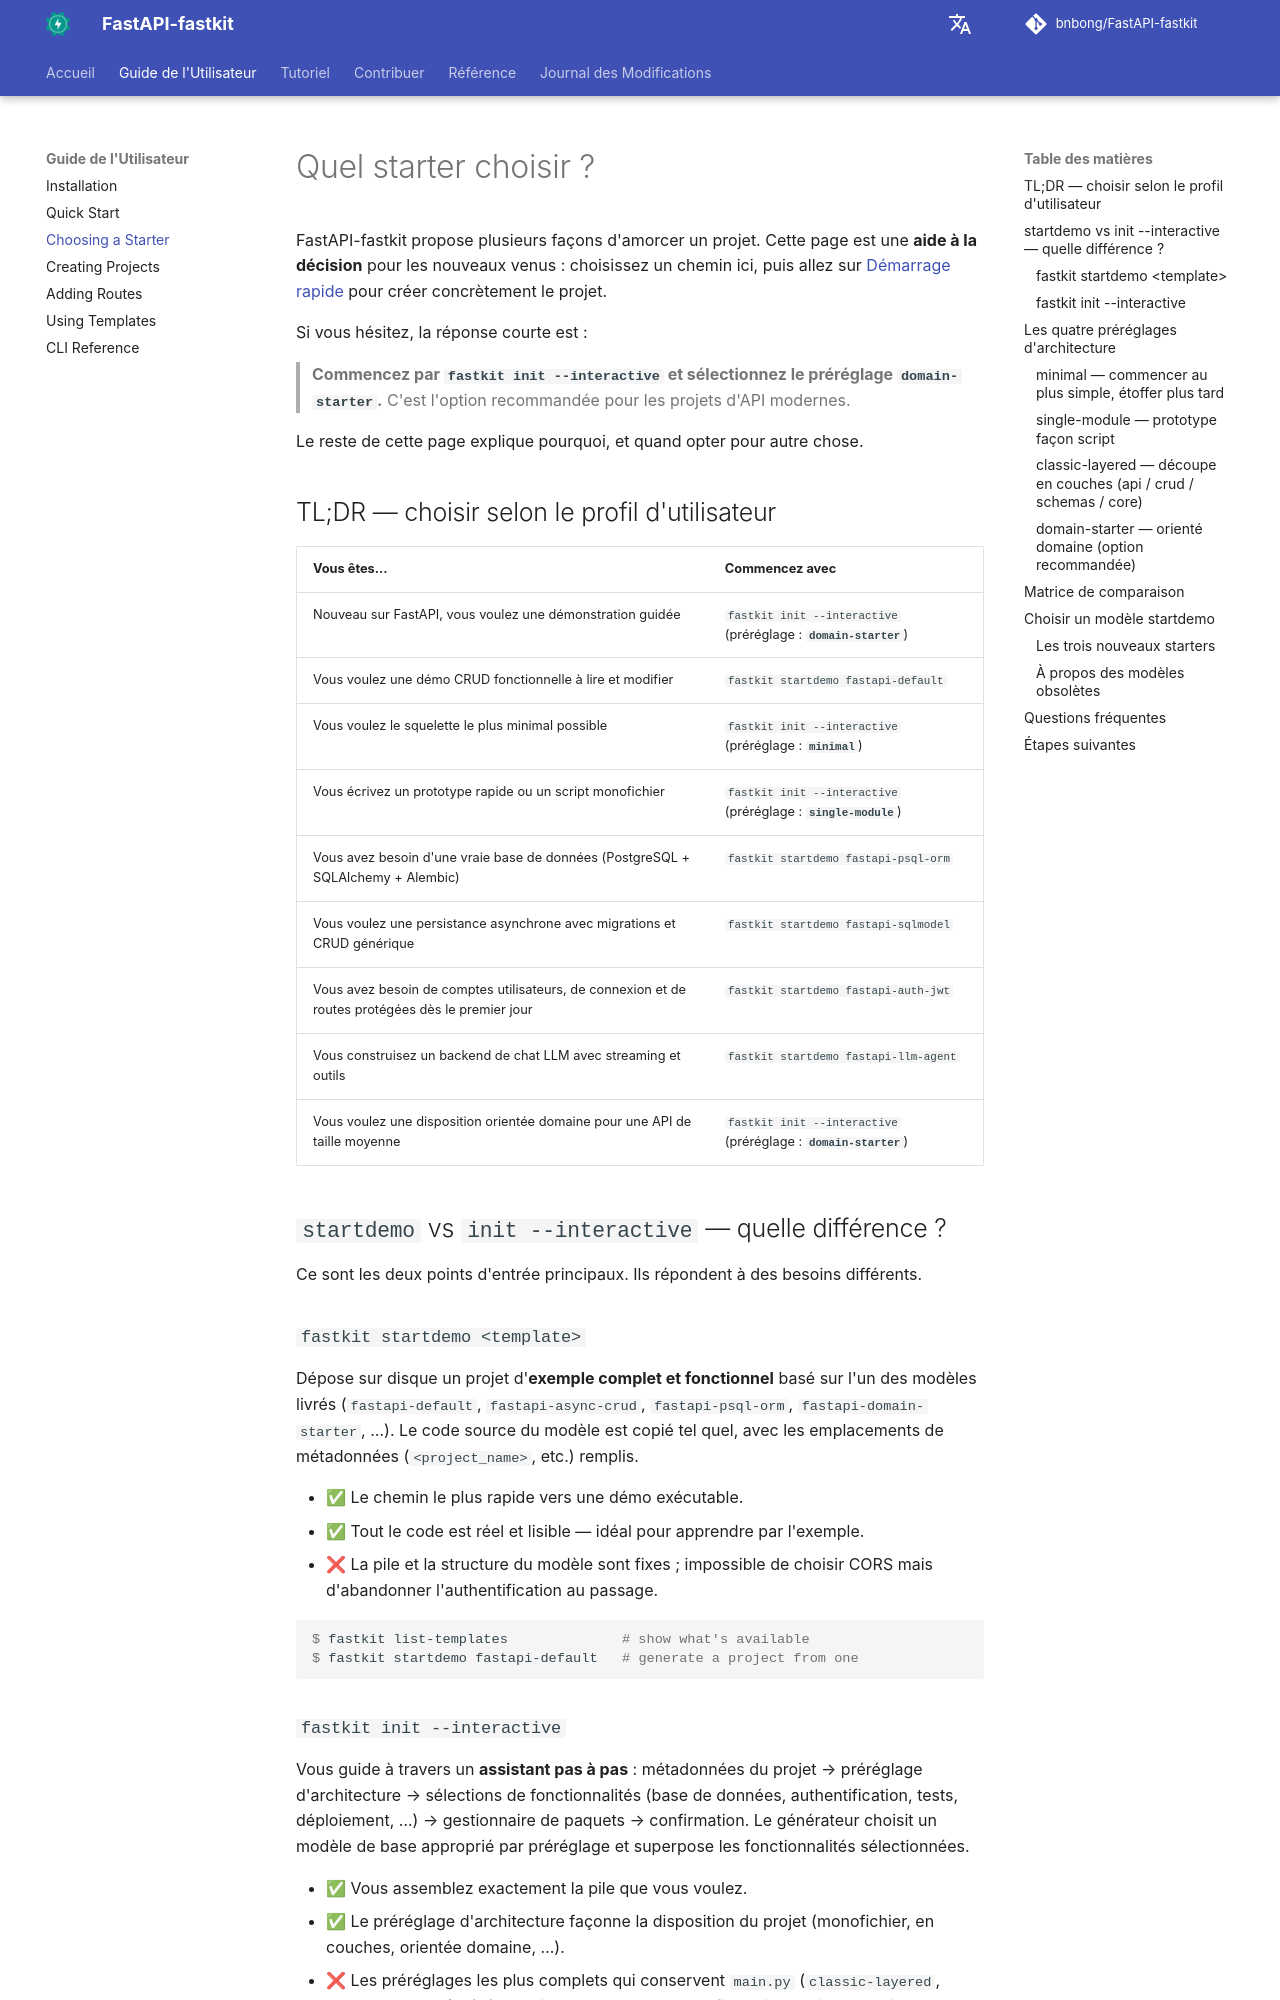

repository: bnbong/FastAPI-fastkit · page: fr/user-guide/choosing-a-starter/index.html · generator: mkdocs

# Quel starter choisir ?

FastAPI-fastkit propose plusieurs façons d'amorcer un projet. Cette page est une **aide à la décision** pour les nouveaux venus : choisissez un chemin ici, puis allez sur [Démarrage rapide](quick-start.md) pour créer concrètement le projet.

Si vous hésitez, la réponse courte est :

> **Commencez par `fastkit init --interactive` et sélectionnez le préréglage `domain-starter`.** C'est l'option recommandée pour les projets d'API modernes.

Le reste de cette page explique pourquoi, et quand opter pour autre chose.

## TL;DR — choisir selon le profil d'utilisateur

| Vous êtes... | Commencez avec |
|---|---|
| Nouveau sur FastAPI, vous voulez une démonstration guidée | `fastkit init --interactive` (préréglage : **`domain-starter`**) |
| Vous voulez une démo CRUD fonctionnelle à lire et modifier | `fastkit startdemo fastapi-default` |
| Vous voulez le squelette le plus minimal possible | `fastkit init --interactive` (préréglage : **`minimal`**) |
| Vous écrivez un prototype rapide ou un script monofichier | `fastkit init --interactive` (préréglage : **`single-module`**) |
| Vous avez besoin d'une vraie base de données (PostgreSQL + SQLAlchemy + Alembic) | `fastkit startdemo fastapi-psql-orm` |
| Vous voulez une persistance asynchrone avec migrations et CRUD générique | `fastkit startdemo fastapi-sqlmodel` |
| Vous avez besoin de comptes utilisateurs, de connexion et de routes protégées dès le premier jour | `fastkit startdemo fastapi-auth-jwt` |
| Vous construisez un backend de chat LLM avec streaming et outils | `fastkit startdemo fastapi-llm-agent` |
| Vous voulez une disposition orientée domaine pour une API de taille moyenne | `fastkit init --interactive` (préréglage : **`domain-starter`**) |

## `startdemo` vs `init --interactive` — quelle différence ?

Ce sont les deux points d'entrée principaux. Ils répondent à des besoins différents.

### `fastkit startdemo <template>`

Dépose sur disque un projet d'**exemple complet et fonctionnel** basé sur l'un des modèles livrés (`fastapi-default`, `fastapi-async-crud`, `fastapi-psql-orm`, `fastapi-domain-starter`, …). Le code source du modèle est copié tel quel, avec les emplacements de métadonnées (`<project_name>`, etc.) remplis.

- ✅ Le chemin le plus rapide vers une démo exécutable.
- ✅ Tout le code est réel et lisible — idéal pour apprendre par l'exemple.
- ❌ La pile et la structure du modèle sont fixes ; impossible de choisir CORS mais d'abandonner l'authentification au passage.

```console
$ fastkit list-templates              # show what's available
$ fastkit startdemo fastapi-default   # generate a project from one
```

### `fastkit init --interactive`

Vous guide à travers un **assistant pas à pas** : métadonnées du projet → préréglage d'architecture → sélections de fonctionnalités (base de données, authentification, tests, déploiement, …) → gestionnaire de paquets → confirmation. Le générateur choisit un modèle de base approprié par préréglage et superpose les fonctionnalités sélectionnées.

- ✅ Vous assemblez exactement la pile que vous voulez.
- ✅ Le préréglage d'architecture façonne la disposition du projet (monofichier, en couches, orientée domaine, …).
- ❌ Les préréglages les plus complets qui conservent `main.py` (`classic-layered`, `domain-starter`) génèrent bien les modules de configuration, mais vous laissent les raccorder vous-même aux routeurs fournis. Consultez la [Matrice des préréglages d'architecture](../reference/preset-feature-matrix.md) pour voir précisément ce que couvre chaque préréglage et chaque fonctionnalité.

```console
$ fastkit init --interactive
```
